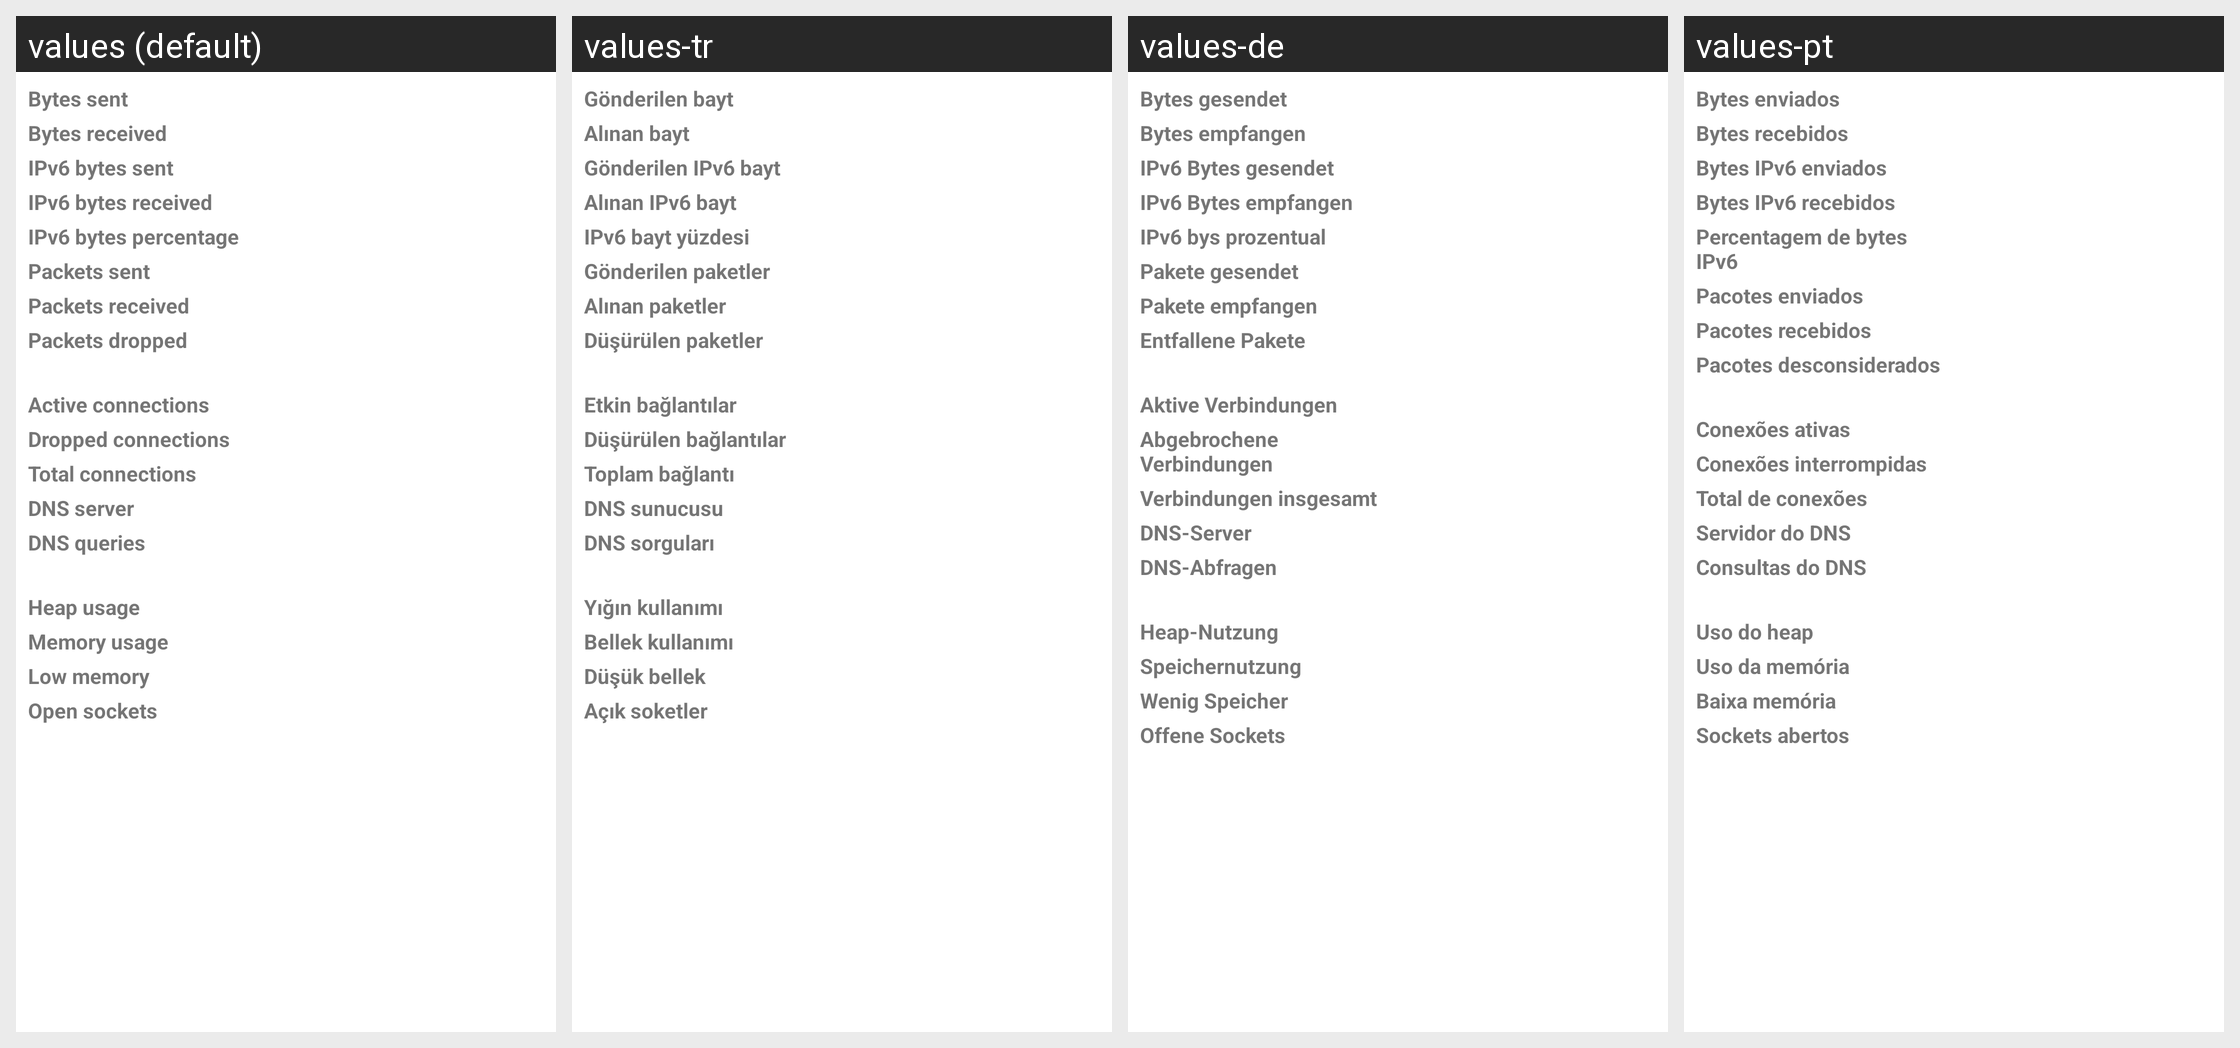

Strings drawn on this Android screen and how each of the app's shown locales translates them:
Android screen res/layout/activity_stats.xml rendered under 4 locales, left to right: values (default), values-tr, values-de, values-pt. Device: Nexus 5 (rendered at 1080×1920; each locale shown at half size, 540×960, under a caption strip naming it); theme AppTheme.
Other locales in the repository, not shown: values-ar, values-az, values-bn, values-cn, values-es, values-fr, values-hi, values-in, values-it, values-iw, values-ja, values-ko, values-ms, values-nb-rNO, values-pl, values-pt-rBR, values-ru, values-ta, values-uk, values-ur, values-vi, values-zh-rCN.
Strings drawn on this screen, with the default value and each locale's value (text and hints the layout hard-codes, and strings that could not be matched under every locale, appear in the picture but are not listed):

bytes_sent
  values: Bytes sent
  values-tr: Gönderilen bayt
  values-de: Bytes gesendet
  values-pt: Bytes enviados

bytes_rcvd
  values: Bytes received
  values-tr: Alınan bayt
  values-de: Bytes empfangen
  values-pt: Bytes recebidos

ipv6_bytes_sent
  values: IPv6 bytes sent
  values-tr: Gönderilen IPv6 bayt
  values-de: IPv6 Bytes gesendet
  values-pt: Bytes IPv6 enviados

ipv6_bytes_rcvd
  values: IPv6 bytes received
  values-tr: Alınan IPv6 bayt
  values-de: IPv6 Bytes empfangen
  values-pt: Bytes IPv6 recebidos

ipv6_bytes_percentage
  values: IPv6 bytes percentage
  values-tr: IPv6 bayt yüzdesi
  values-de: IPv6 bys prozentual
  values-pt: Percentagem de bytes IPv6

packets_sent
  values: Packets sent
  values-tr: Gönderilen paketler
  values-de: Pakete gesendet
  values-pt: Pacotes enviados

packets_rcvd
  values: Packets received
  values-tr: Alınan paketler
  values-de: Pakete empfangen
  values-pt: Pacotes recebidos

packets_dropped
  values: Packets dropped
  values-tr: Düşürülen paketler
  values-de: Entfallene Pakete
  values-pt: Pacotes desconsiderados

active_connections
  values: Active connections
  values-tr: Etkin bağlantılar
  values-de: Aktive Verbindungen
  values-pt: Conexões ativas

dropped_connections
  values: Dropped connections
  values-tr: Düşürülen bağlantılar
  values-de: Abgebrochene Verbindungen
  values-pt: Conexões interrompidas

tot_connections
  values: Total connections
  values-tr: Toplam bağlantı
  values-de: Verbindungen insgesamt
  values-pt: Total de conexões

dns_server
  values: DNS server
  values-tr: DNS sunucusu
  values-de: DNS-Server
  values-pt: Servidor do DNS

dns_queries
  values: DNS queries
  values-tr: DNS sorguları
  values-de: DNS-Abfragen
  values-pt: Consultas do DNS

heap_usage
  values: Heap usage
  values-tr: Yığın kullanımı
  values-de: Heap-Nutzung
  values-pt: Uso do heap

memory_usage
  values: Memory usage
  values-tr: Bellek kullanımı
  values-de: Speichernutzung
  values-pt: Uso da memória

low_memory
  values: Low memory
  values-tr: Düşük bellek
  values-de: Wenig Speicher
  values-pt: Baixa memória

open_sockets
  values: Open sockets
  values-tr: Açık soketler
  values-de: Offene Sockets
  values-pt: Sockets abertos
